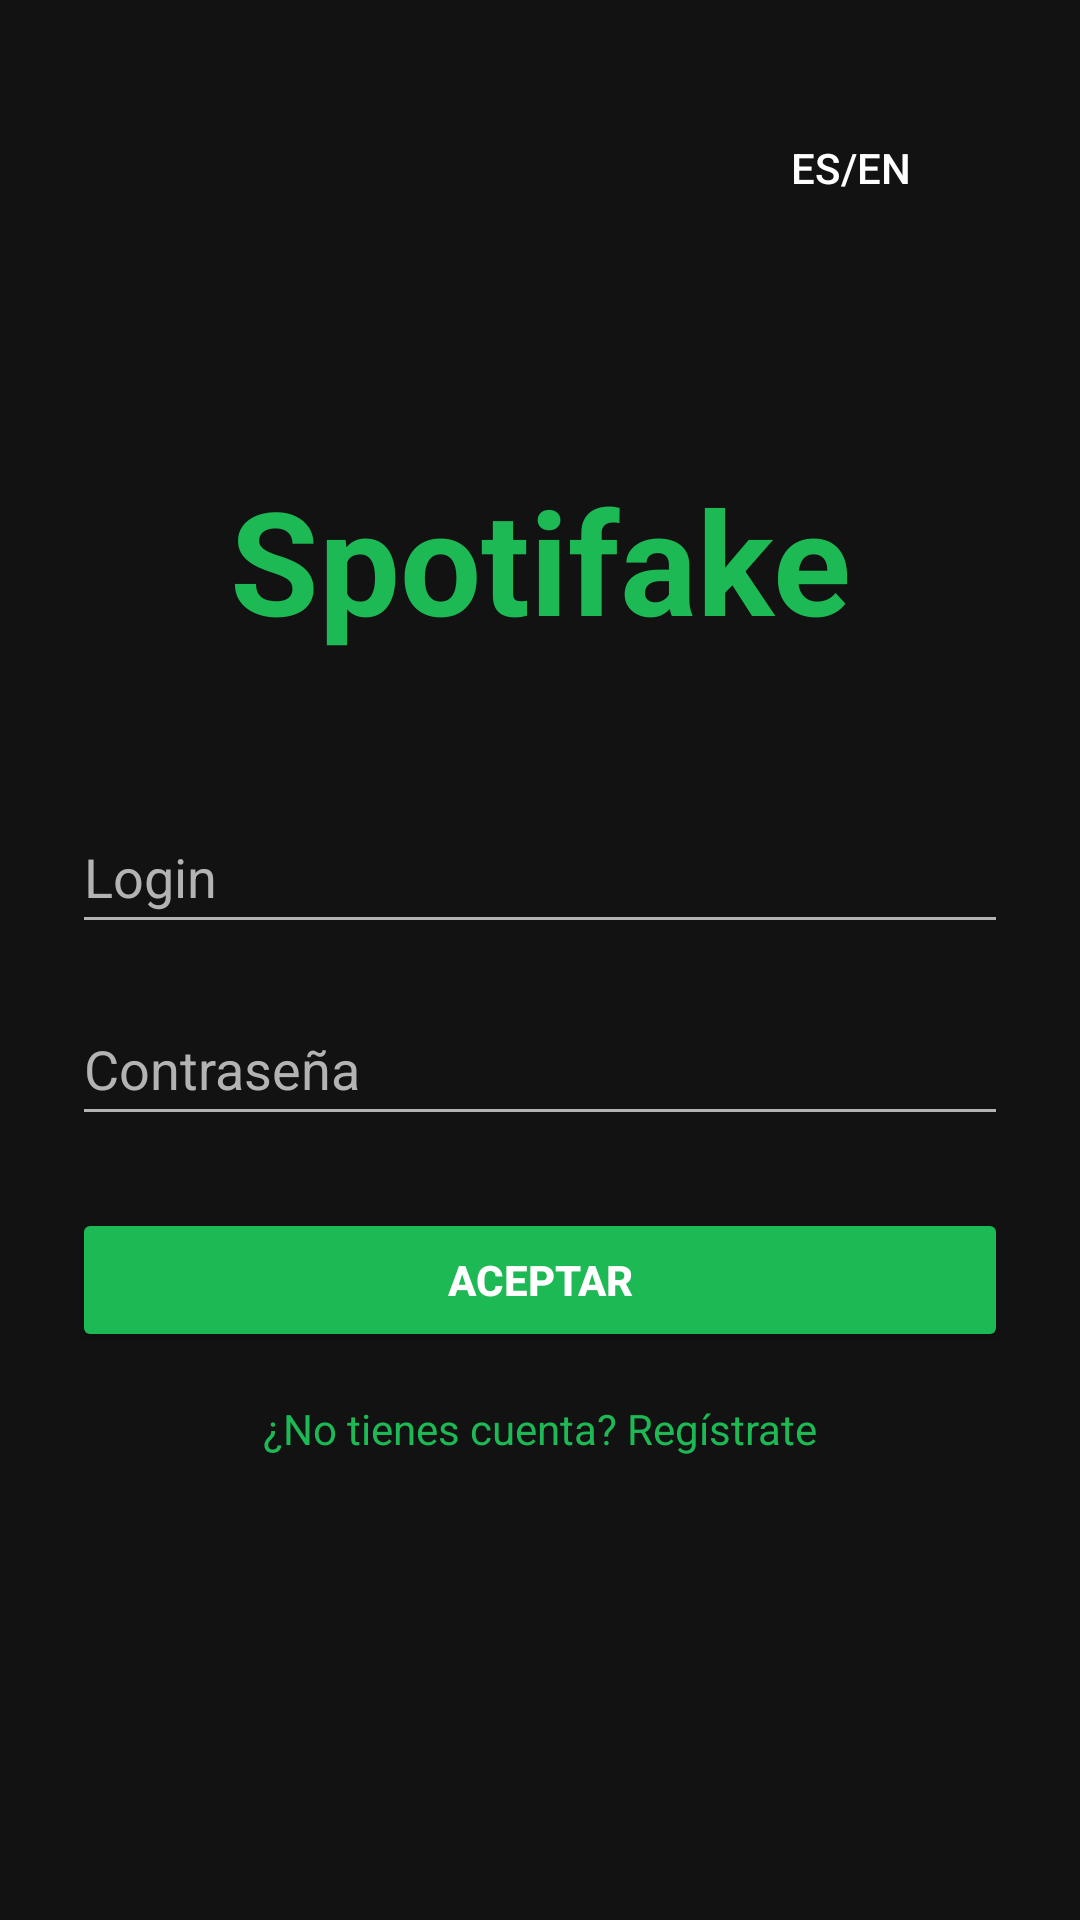

Produce the Android XML layout that renders to this screen, including the resource entries it uses.
<!-- AndroidManifest.xml: activity theme Theme.Ejemplo -->
<!-- res/layout/activity_login.xml -->
<?xml version="1.0" encoding="utf-8"?>
<androidx.constraintlayout.widget.ConstraintLayout
    xmlns:android="http://schemas.android.com/apk/res/android"
    xmlns:app="http://schemas.android.com/apk/res-auto"
    android:layout_width="match_parent"
    android:layout_height="match_parent"
    android:background="@color/black"
    android:padding="24dp">

    <Button
        android:id="@+id/btnChangeLanguage"
        android:layout_width="wrap_content"
        android:layout_height="wrap_content"
        android:text="ES/EN"
        android:backgroundTint="@color/spotifake_surface"
        android:textColor="@color/white"
        app:layout_constraintTop_toTopOf="parent"
        app:layout_constraintEnd_toEndOf="parent"
        android:layout_marginTop="8dp"
        android:layout_marginEnd="8dp"
        style="?attr/materialButtonOutlinedStyle"/>

    <TextView
        android:id="@+id/appNameText"
        android:layout_width="wrap_content"
        android:layout_height="wrap_content"
        android:text="@string/app_name"
        android:textColor="@color/spotifake_green"
        android:textSize="48sp"
        android:textStyle="bold"
        app:layout_constraintTop_toTopOf="parent"
        app:layout_constraintBottom_toTopOf="@+id/username"
        app:layout_constraintStart_toStartOf="parent"
        app:layout_constraintEnd_toEndOf="parent"
        app:layout_constraintVertical_chainStyle="packed"
        android:layout_marginBottom="48dp"/>

    <EditText
        android:id="@+id/username"
        android:layout_width="0dp"
        android:layout_height="wrap_content"
        android:hint="@string/login"
        android:inputType="textEmailAddress"
        android:minHeight="48dp"
        android:textColorHint="@color/spotifake_light_gray"
        android:textColor="@color/white"
        android:backgroundTint="@color/spotifake_light_gray"
        app:layout_constraintTop_toBottomOf="@+id/appNameText"
        app:layout_constraintBottom_toTopOf="@+id/password"
        app:layout_constraintStart_toStartOf="parent"
        app:layout_constraintEnd_toEndOf="parent"
        app:layout_constraintWidth_max="400dp"
        android:layout_marginBottom="16dp"/>

    <EditText
        android:id="@+id/password"
        android:layout_width="0dp"
        android:layout_height="wrap_content"
        android:hint="@string/password"
        android:inputType="textPassword"
        android:minHeight="48dp"
        android:textColorHint="@color/spotifake_light_gray"
        android:textColor="@color/white"
        android:backgroundTint="@color/spotifake_light_gray"
        app:layout_constraintTop_toBottomOf="@+id/username"
        app:layout_constraintBottom_toTopOf="@+id/aceptarLogin"
        app:layout_constraintStart_toStartOf="parent"
        app:layout_constraintEnd_toEndOf="parent"
        app:layout_constraintWidth_max="400dp"
        android:layout_marginBottom="24dp"/>

    <Button
        android:id="@+id/aceptarLogin"
        android:layout_width="0dp"
        android:layout_height="wrap_content"
        android:text="@string/aceptar"
        android:minHeight="48dp"
        android:backgroundTint="@color/spotifake_green"
        android:textColor="@color/white"
        android:textStyle="bold"
        app:layout_constraintTop_toBottomOf="@+id/password"
        app:layout_constraintBottom_toTopOf="@+id/tvGoToRegister"
        app:layout_constraintStart_toStartOf="parent"
        app:layout_constraintEnd_toEndOf="parent"
        app:layout_constraintWidth_max="400dp"
        android:layout_marginBottom="16dp"/>

    <TextView
        android:id="@+id/tvGoToRegister"
        android:layout_width="wrap_content"
        android:layout_height="wrap_content"
        android:text="@string/no_account"
        android:textColor="@color/spotifake_green"
        app:layout_constraintTop_toBottomOf="@+id/aceptarLogin"
        app:layout_constraintBottom_toBottomOf="parent"
        app:layout_constraintStart_toStartOf="parent"
        app:layout_constraintEnd_toEndOf="parent"/>

</androidx.constraintlayout.widget.ConstraintLayout>
<!-- resources referenced by this layout -->
<resources>
  <color name="black">#121212</color>
  <color name="spotifake_green">#1DB954</color>
  <color name="spotifake_light_gray">#B3B3B3</color>
  <color name="spotifake_surface">#282828</color>
  <color name="white">#FFFFFF</color>
  <string name="aceptar">Aceptar</string>
  <string name="app_name">Spotifake</string>
  <string name="login">Login</string>
  <string name="no_account">¿No tienes cuenta? Regístrate</string>
  <string name="password">Contraseña</string>
  <style name="Theme.Ejemplo" parent="Base.Theme.Ejemplo" />
  <style name="Base.Theme.Ejemplo" parent="Theme.Material3.Dark.NoActionBar">
          <item name="colorPrimary">@color/spotifake_green</item>
          <item name="colorOnPrimary">@color/white</item>
          <item name="android:colorBackground">@color/spotifake_dark_gray</item>
          <item name="colorSurface">@color/spotifake_surface</item>
          <item name="android:statusBarColor">@color/spotifake_dark_gray</item>
      </style>
  <color name="spotifake_dark_gray">#181818</color>
</resources>
